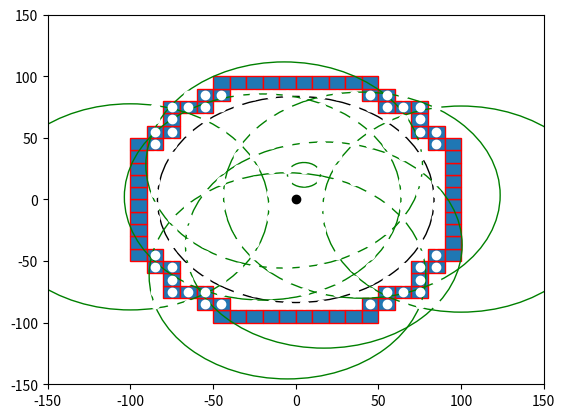

Python code for this plot:

import numpy as np
import matplotlib.pyplot as plt
import matplotlib.patches as mpatches


bounding_box_2=np.array([[ -85, -75, -65, -55, -45, -35, -25, -15, -5, 5, 15, 25, 35, 45, 55, 65, 75, 85, -85, -75, -65, -55, -45, -35, -25, -15, -5, 5, 15, 25, 35, 45, 55, 65, 75, 85, -85, -75, -65, -55, -45, -35, -25, -15, -5, 5, 15, 25, 35, 45, 55, 65, 75, 85, -85, -75, -65, -55, -45, -35, -25, -15, -5, 5, 15, 25, 35, 45, 55, 65, 75, 85, -85, -75, -65, -55, -45, -35, -25, -15, -5, 5, 15, 25, 35, 45, 55, 65, 75, 85, -85, -75, -65, -55, -45, -35, -25, -15, -5, 5, 15, 25, 35, 45, 55, 65, 75, 85, -85, -75, -65, -55, -45, -35, -25, -15, -5, 5, 15, 25, 35, 45, 55, 65, 75, 85, -85, -75, -65, -55, -45, -35, -25, -15, -5, 5, 15, 25, 35, 45, 55, 65, 75, 85, -85, -75, -65, -55, -45, -35, -25, -15, -5, 5, 15, 25, 35, 45, 55, 65, 75, 85, -85, -75, -65, -55, -45, -35, -25, -15, -5, 5, 15, 25, 35, 45, 55, 65, 75, 85, -85, -75, -65, -55, -45, -35, -25, -15, -5, 5, 15, 25, 35, 45, 55, 65, 75, 85, -85, -75, -65, -55, -45, -35, -25, -15, -5, 5, 15, 25, 35, 45, 55, 65, 75, 85, -85, -75, -65, -55, -45, -35, -25, -15, -5, 5, 15, 25, 35, 45, 55, 65, 75, 85, -85, -75, -65, -55, -45, -35, -25, -15, -5, 5, 15, 25, 35, 45, 55, 65, 75, 85, -85, -75, -65, -55, -45, -35, -25, -15, -5, 5, 15, 25, 35, 45, 55, 65, 75, 85, -85, -75, -65, -55, -45, -35, -25, -15, -5, 5, 15, 25, 35, 45, 55, 65, 75, 85, -85, -75, -65, -55, -45, -35, -25, -15, -5, 5, 15, 25, 35, 45, 55, 65, 75, 85, -85, -75, -65, -55, -45, -35, -25, -15, -5, 5, 15, 25, 35, 45, 55, 65, 75, 85 ],[ -85, -85, -85, -85, -85, -85, -85, -85, -85, -85, -85, -85, -85, -85, -85, -85, -85, -85, -75, -75, -75, -75, -75, -75, -75, -75, -75, -75, -75, -75, -75, -75, -75, -75, -75, -75, -65, -65, -65, -65, -65, -65, -65, -65, -65, -65, -65, -65, -65, -65, -65, -65, -65, -65, -55, -55, -55, -55, -55, -55, -55, -55, -55, -55, -55, -55, -55, -55, -55, -55, -55, -55, -45, -45, -45, -45, -45, -45, -45, -45, -45, -45, -45, -45, -45, -45, -45, -45, -45, -45, -35, -35, -35, -35, -35, -35, -35, -35, -35, -35, -35, -35, -35, -35, -35, -35, -35, -35, -25, -25, -25, -25, -25, -25, -25, -25, -25, -25, -25, -25, -25, -25, -25, -25, -25, -25, -15, -15, -15, -15, -15, -15, -15, -15, -15, -15, -15, -15, -15, -15, -15, -15, -15, -15, -5, -5, -5, -5, -5, -5, -5, -5, -5, -5, -5, -5, -5, -5, -5, -5, -5, -5, 5, 5, 5, 5, 5, 5, 5, 5, 5, 5, 5, 5, 5, 5, 5, 5, 5, 5, 15, 15, 15, 15, 15, 15, 15, 15, 15, 15, 15, 15, 15, 15, 15, 15, 15, 15, 25, 25, 25, 25, 25, 25, 25, 25, 25, 25, 25, 25, 25, 25, 25, 25, 25, 25, 35, 35, 35, 35, 35, 35, 35, 35, 35, 35, 35, 35, 35, 35, 35, 35, 35, 35, 45, 45, 45, 45, 45, 45, 45, 45, 45, 45, 45, 45, 45, 45, 45, 45, 45, 45, 55, 55, 55, 55, 55, 55, 55, 55, 55, 55, 55, 55, 55, 55, 55, 55, 55, 55, 65, 65, 65, 65, 65, 65, 65, 65, 65, 65, 65, 65, 65, 65, 65, 65, 65, 65, 75, 75, 75, 75, 75, 75, 75, 75, 75, 75, 75, 75, 75, 75, 75, 75, 75, 75, 85, 85, 85, 85, 85, 85, 85, 85, 85, 85, 85, 85, 85, 85, 85, 85, 85, 85 ]])

bounding_box_3=np.array([[ -45, -35, -25, -15, -5, 5, 15, 25, 35, 45, -55, -45, 45, 55, -75, -65, -55, 55, 65, 75, -75, 75, -85, -75, 75, 85, -95, -85, 85, 95, -95, 95, -95, 95, -95, 95, -95, 95, -95, 95, -95, 95, -95, 95, -95, 95, -95, -85, 85, 95, -85, -75, 75, 85, -75, 75, -75, -65, -55, 55, 65, 75, -55, -45, 45, 55, -45, -35, -25, -15, -5, 5, 15, 25, 35, 45],[ -95, -95, -95, -95, -95, -95, -95, -95, -95, -95, -85, -85, -85, -85, -75, -75, -75, -75, -75, -75, -65, -65, -55, -55, -55, -55, -45, -45, -45, -45, -35, -35, -25, -25, -15, -15, -5, -5, 5, 5, 15, 15, 25, 25, 35, 35, 45, 45, 45, 45, 55, 55, 55, 55, 65, 65, 75, 75, 75, 75, 75, 75, 85, 85, 85, 85, 95, 95, 95, 95, 95, 95, 95, 95, 95, 95] ])

cell_rep=np.array([[ -35, -25, -15, -5, 5, 15, 25, 35, -45, -35, -25, -15, -5, 5, 15, 25, 35, 45, -55, -45, -35, -25, -15, -5, 5, 15, 25, 35, 45, 55, -65, -55, -45, -35, -25, -15, -5, 5, 15, 25, 35, 45, 55, 65, -75, -65, -55, -45, -35, -25, -15, -5, 5, 15, 25, 35, 45, 55, 65, 75, -75, -65, -55, -45, -35, -25, -15, -5, 5, 15, 25, 35, 45, 55, 65, 75, -75, -65, -55, -45, -35, -25, -15, -5, 5, 15, 25, 35, 45, 55, 65, 75, -75, -65, -55, -45, -35, -25, -15, -5, 5, 15, 25, 35, 45, 55, 65, 75, -75, -65, -55, -45, -35, -25, -15, -5, 5, 15, 25, 35, 45, 55, 65, 75, -75, -65, -55, -45, -35, -25, -15, -5, 5, 15, 25, 35, 45, 55, 65, 75, -75, -65, -55, -45, -35, -25, -15, -5, 5, 15, 25, 35, 45, 55, 65, 75, -75, -65, -55, -45, -35, -25, -15, -5, 5, 15, 25, 35, 45, 55, 65, 75, -65, -55, -45, -35, -25, -15, -5, 5, 15, 25, 35, 45, 55, 65, -55, -45, -35, -25, -15, -5, 5, 15, 25, 35, 45, 55, -45, -35, -25, -15, -5, 5, 15, 25, 35, 45, -35, -25, -15, -5, 5, 15, 25, 35 ],[ -75, -75, -75, -75, -75, -75, -75, -75, -65, -65, -65, -65, -65, -65, -65, -65, -65, -65, -55, -55, -55, -55, -55, -55, -55, -55, -55, -55, -55, -55, -45, -45, -45, -45, -45, -45, -45, -45, -45, -45, -45, -45, -45, -45, -35, -35, -35, -35, -35, -35, -35, -35, -35, -35, -35, -35, -35, -35, -35, -35, -25, -25, -25, -25, -25, -25, -25, -25, -25, -25, -25, -25, -25, -25, -25, -25, -15, -15, -15, -15, -15, -15, -15, -15, -15, -15, -15, -15, -15, -15, -15, -15, -5, -5, -5, -5, -5, -5, -5, -5, -5, -5, -5, -5, -5, -5, -5, -5, 5, 5, 5, 5, 5, 5, 5, 5, 5, 5, 5, 5, 5, 5, 5, 5, 15, 15, 15, 15, 15, 15, 15, 15, 15, 15, 15, 15, 15, 15, 15, 15, 25, 25, 25, 25, 25, 25, 25, 25, 25, 25, 25, 25, 25, 25, 25, 25, 35, 35, 35, 35, 35, 35, 35, 35, 35, 35, 35, 35, 35, 35, 35, 35, 45, 45, 45, 45, 45, 45, 45, 45, 45, 45, 45, 45, 45, 45, 55, 55, 55, 55, 55, 55, 55, 55, 55, 55, 55, 55, 65, 65, 65, 65, 65, 65, 65, 65, 65, 65, 75, 75, 75, 75, 75, 75, 75, 75  ]])
a=np.diag(range(15))
#print(a)
#print(len(bounding_box))
#print(bounding_box.size)
#print(bounding_box.shape)
#print(bounding_box.reshape(2,289))
#plt.matshow(bounding_box.reshape(2,289))
#(nrows, ncols) = bounding_box.shape
#pixel_plot=plt.figure() #make plot
#plt.title("bounding box")
fig,ax=plt.subplots()
plt.plot([ -85, -75, -65, -55, -45, -35, -25, -15, -5, 5, 15, 25, 35, 45, 55, 65, 75, 85, -85, -75, -65, -55, -45, -35, -25, -15, -5, 5, 15, 25, 35, 45, 55, 65, 75, 85, -85, -75, -65, -55, -45, -35, -25, -15, -5, 5, 15, 25, 35, 45, 55, 65, 75, 85, -85, -75, -65, -55, -45, -35, -25, -15, -5, 5, 15, 25, 35, 45, 55, 65, 75, 85, -85, -75, -65, -55, -45, -35, -25, -15, -5, 5, 15, 25, 35, 45, 55, 65, 75, 85, -85, -75, -65, -55, -45, -35, -25, -15, -5, 5, 15, 25, 35, 45, 55, 65, 75, 85, -85, -75, -65, -55, -45, -35, -25, -15, -5, 5, 15, 25, 35, 45, 55, 65, 75, 85, -85, -75, -65, -55, -45, -35, -25, -15, -5, 5, 15, 25, 35, 45, 55, 65, 75, 85, -85, -75, -65, -55, -45, -35, -25, -15, -5, 5, 15, 25, 35, 45, 55, 65, 75, 85, -85, -75, -65, -55, -45, -35, -25, -15, -5, 5, 15, 25, 35, 45, 55, 65, 75, 85, -85, -75, -65, -55, -45, -35, -25, -15, -5, 5, 15, 25, 35, 45, 55, 65, 75, 85, -85, -75, -65, -55, -45, -35, -25, -15, -5, 5, 15, 25, 35, 45, 55, 65, 75, 85, -85, -75, -65, -55, -45, -35, -25, -15, -5, 5, 15, 25, 35, 45, 55, 65, 75, 85, -85, -75, -65, -55, -45, -35, -25, -15, -5, 5, 15, 25, 35, 45, 55, 65, 75, 85, -85, -75, -65, -55, -45, -35, -25, -15, -5, 5, 15, 25, 35, 45, 55, 65, 75, 85, -85, -75, -65, -55, -45, -35, -25, -15, -5, 5, 15, 25, 35, 45, 55, 65, 75, 85, -85, -75, -65, -55, -45, -35, -25, -15, -5, 5, 15, 25, 35, 45, 55, 65, 75, 85, -85, -75, -65, -55, -45, -35, -25, -15, -5, 5, 15, 25, 35, 45, 55, 65, 75, 85 ],[ -85, -85, -85, -85, -85, -85, -85, -85, -85, -85, -85, -85, -85, -85, -85, -85, -85, -85, -75, -75, -75, -75, -75, -75, -75, -75, -75, -75, -75, -75, -75, -75, -75, -75, -75, -75, -65, -65, -65, -65, -65, -65, -65, -65, -65, -65, -65, -65, -65, -65, -65, -65, -65, -65, -55, -55, -55, -55, -55, -55, -55, -55, -55, -55, -55, -55, -55, -55, -55, -55, -55, -55, -45, -45, -45, -45, -45, -45, -45, -45, -45, -45, -45, -45, -45, -45, -45, -45, -45, -45, -35, -35, -35, -35, -35, -35, -35, -35, -35, -35, -35, -35, -35, -35, -35, -35, -35, -35, -25, -25, -25, -25, -25, -25, -25, -25, -25, -25, -25, -25, -25, -25, -25, -25, -25, -25, -15, -15, -15, -15, -15, -15, -15, -15, -15, -15, -15, -15, -15, -15, -15, -15, -15, -15, -5, -5, -5, -5, -5, -5, -5, -5, -5, -5, -5, -5, -5, -5, -5, -5, -5, -5, 5, 5, 5, 5, 5, 5, 5, 5, 5, 5, 5, 5, 5, 5, 5, 5, 5, 5, 15, 15, 15, 15, 15, 15, 15, 15, 15, 15, 15, 15, 15, 15, 15, 15, 15, 15, 25, 25, 25, 25, 25, 25, 25, 25, 25, 25, 25, 25, 25, 25, 25, 25, 25, 25, 35, 35, 35, 35, 35, 35, 35, 35, 35, 35, 35, 35, 35, 35, 35, 35, 35, 35, 45, 45, 45, 45, 45, 45, 45, 45, 45, 45, 45, 45, 45, 45, 45, 45, 45, 45, 55, 55, 55, 55, 55, 55, 55, 55, 55, 55, 55, 55, 55, 55, 55, 55, 55, 55, 65, 65, 65, 65, 65, 65, 65, 65, 65, 65, 65, 65, 65, 65, 65, 65, 65, 65, 75, 75, 75, 75, 75, 75, 75, 75, 75, 75, 75, 75, 75, 75, 75, 75, 75, 75, 85, 85, 85, 85, 85, 85, 85, 85, 85, 85, 85, 85, 85, 85, 85, 85, 85, 85 ], 'wo')
for item in range(bounding_box_3.shape[1]):
    recy=mpatches.Rectangle((bounding_box_3[0][item]-5,bounding_box_3[1][item]-5), 10, 10, ec="red")  
    ax.add_patch(recy) 
    #recy=mpatches.Rectangle((bounding_box_1[item][0]-5,bounding_box_1[item][1]-5), 10, 10, ec="none")
    #ax.add_patch(recy)

circ0=mpatches.Circle((0, 0), 83.6505, ec="black", fc="none")
ax.plot([0],[0],'ko')
ax.add_patch(circ0)
circ1=mpatches.Circle((5, 20), 10, ec="green", fc="none")
circ2=mpatches.Circle((-7, 28), 83.6505, ec="green", fc="none")
circ3=mpatches.Circle((40, 3.5), 83.6505, ec="green", fc="none")
circ4=mpatches.Circle((100, -7.8), 83.6505, ec="green", fc="none")
circ5=mpatches.Circle((17, -37), 83.6505, ec="green", fc="none")
circ6=mpatches.Circle((-5, -62), 83.6505, ec="green", fc="none")
circ7=mpatches.Circle((-20, 2), 83.6505, ec="green", fc="none")
circ8=mpatches.Circle((-100, -6,0), 83.6505, ec="green", fc="none")
ax.add_patch(circ1)
ax.add_patch(circ2)
ax.add_patch(circ3)
ax.add_patch(circ4)
ax.add_patch(circ5)
ax.add_patch(circ6)
ax.add_patch(circ7)
ax.add_patch(circ8)

#ax.plot([ -25, -15, -5, 5, 15, 25, -45, -35, -25, 25, 35, 45, -55, -45, 45, 55, -65, -55, 55, 65, -75, -65, 65, 75, -75, 75, -85, -75, 75, 85, -85, 85, -85, 85, -85, 85, -85, 85, -85, -75, 75, 85, -75, 75, -75, -65, 65, 75, -65, -55, 55, 65, -55, -45, 45, 55, -45, -35, -25, 25, 35, 45, -25, -15, -5, 5, 15, 25 ],[ -85, -85, -85, -85, -85, -85, -75, -75, -75, -75, -75, -75, -65, -65, -65, -65, -55, -55, -55, -55, -45, -45, -45, -45, -35, -35, -25, -25, -25, -25, -15, -15, -5, -5, 5, 5, 15, 15, 25, 25, 25, 25, 35, 35, 45, 45, 45, 45, 55, 55, 55, 55, 65, 65, 65, 65, 75, 75, 75, 75, 75, 75, 85, 85, 85, 85, 85, 85 ],'bo')
#ax.plot([ -25, -15, -5, 5, 15, 25, -45, 45, -55, 55, -65, 65, -75, 75, -85, 85, -85, 85, -85, 85, -85, 85, -85, 85, -85, 85, -75, 75, -65, 65, -55, 55, -45, 45, -25, -15, -5, 5, 15, 25, ],[ -85, -85, -85, -85, -85, -85, -75, -75, -65, -65, -55, -55, -45, -45, -25, -25, -15, -15, -5, -5, 5, 5, 15, 15, 25, 25, 45, 45, 55, 55, 65, 65, 75, 75, 85, 85, 85, 85, 85, 85,  ], 'go' )
#ax.plot([ -35, -25, -15, -5, 5, 15, 25, 35, -45, -35, -25, -15, -5, 5, 15, 25, 35, 45, -55, -45, -35, -25, -15, -5, 5, 15, 25, 35, 45, 55, -65, -55, -45, -35, -25, -15, -5, 5, 15, 25, 35, 45, 55, 65, -75, -65, -55, -45, -35, -25, -15, -5, 5, 15, 25, 35, 45, 55, 65, 75, -75, -65, -55, -45, -35, -25, -15, -5, 5, 15, 25, 35, 45, 55, 65, 75, -75, -65, -55, -45, -35, -25, -15, -5, 5, 15, 25, 35, 45, 55, 65, 75, -75, -65, -55, -45, -35, -25, -15, -5, 5, 15, 25, 35, 45, 55, 65, 75, -75, -65, -55, -45, -35, -25, -15, -5, 5, 15, 25, 35, 45, 55, 65, 75, -75, -65, -55, -45, -35, -25, -15, -5, 5, 15, 25, 35, 45, 55, 65, 75, -75, -65, -55, -45, -35, -25, -15, -5, 5, 15, 25, 35, 45, 55, 65, 75, -75, -65, -55, -45, -35, -25, -15, -5, 5, 15, 25, 35, 45, 55, 65, 75, -65, -55, -45, -35, -25, -15, -5, 5, 15, 25, 35, 45, 55, 65, -55, -45, -35, -25, -15, -5, 5, 15, 25, 35, 45, 55, -45, -35, -25, -15, -5, 5, 15, 25, 35, 45, -35, -25, -15, -5, 5, 15, 25, 35 ],[ -75, -75, -75, -75, -75, -75, -75, -75, -65, -65, -65, -65, -65, -65, -65, -65, -65, -65, -55, -55, -55, -55, -55, -55, -55, -55, -55, -55, -55, -55, -45, -45, -45, -45, -45, -45, -45, -45, -45, -45, -45, -45, -45, -45, -35, -35, -35, -35, -35, -35, -35, -35, -35, -35, -35, -35, -35, -35, -35, -35, -25, -25, -25, -25, -25, -25, -25, -25, -25, -25, -25, -25, -25, -25, -25, -25, -15, -15, -15, -15, -15, -15, -15, -15, -15, -15, -15, -15, -15, -15, -15, -15, -5, -5, -5, -5, -5, -5, -5, -5, -5, -5, -5, -5, -5, -5, -5, -5, 5, 5, 5, 5, 5, 5, 5, 5, 5, 5, 5, 5, 5, 5, 5, 5, 15, 15, 15, 15, 15, 15, 15, 15, 15, 15, 15, 15, 15, 15, 15, 15, 25, 25, 25, 25, 25, 25, 25, 25, 25, 25, 25, 25, 25, 25, 25, 25, 35, 35, 35, 35, 35, 35, 35, 35, 35, 35, 35, 35, 35, 35, 35, 35, 45, 45, 45, 45, 45, 45, 45, 45, 45, 45, 45, 45, 45, 45, 55, 55, 55, 55, 55, 55, 55, 55, 55, 55, 55, 55, 65, 65, 65, 65, 65, 65, 65, 65, 65, 65, 75, 75, 75, 75, 75, 75, 75, 75  ],'yo')
#ax.grid()
#for item in range(cell_rep.shape[1]):
#    recy2=mpatches.Rectangle((cell_rep[0][item]-5,cell_rep[1][item]-5), 10, 10, ec="yellow",fc="black")  
#    ax.add_patch(recy2) 
    #recy=mpatches.Rectangle((bounding_box_1[item][0]-5,bounding_box_1[item][1]-5), 10, 10, ec="none")
    #ax.add_patch(recy)

plt.axis([-150, 150, -150, 150])
plt.show()

